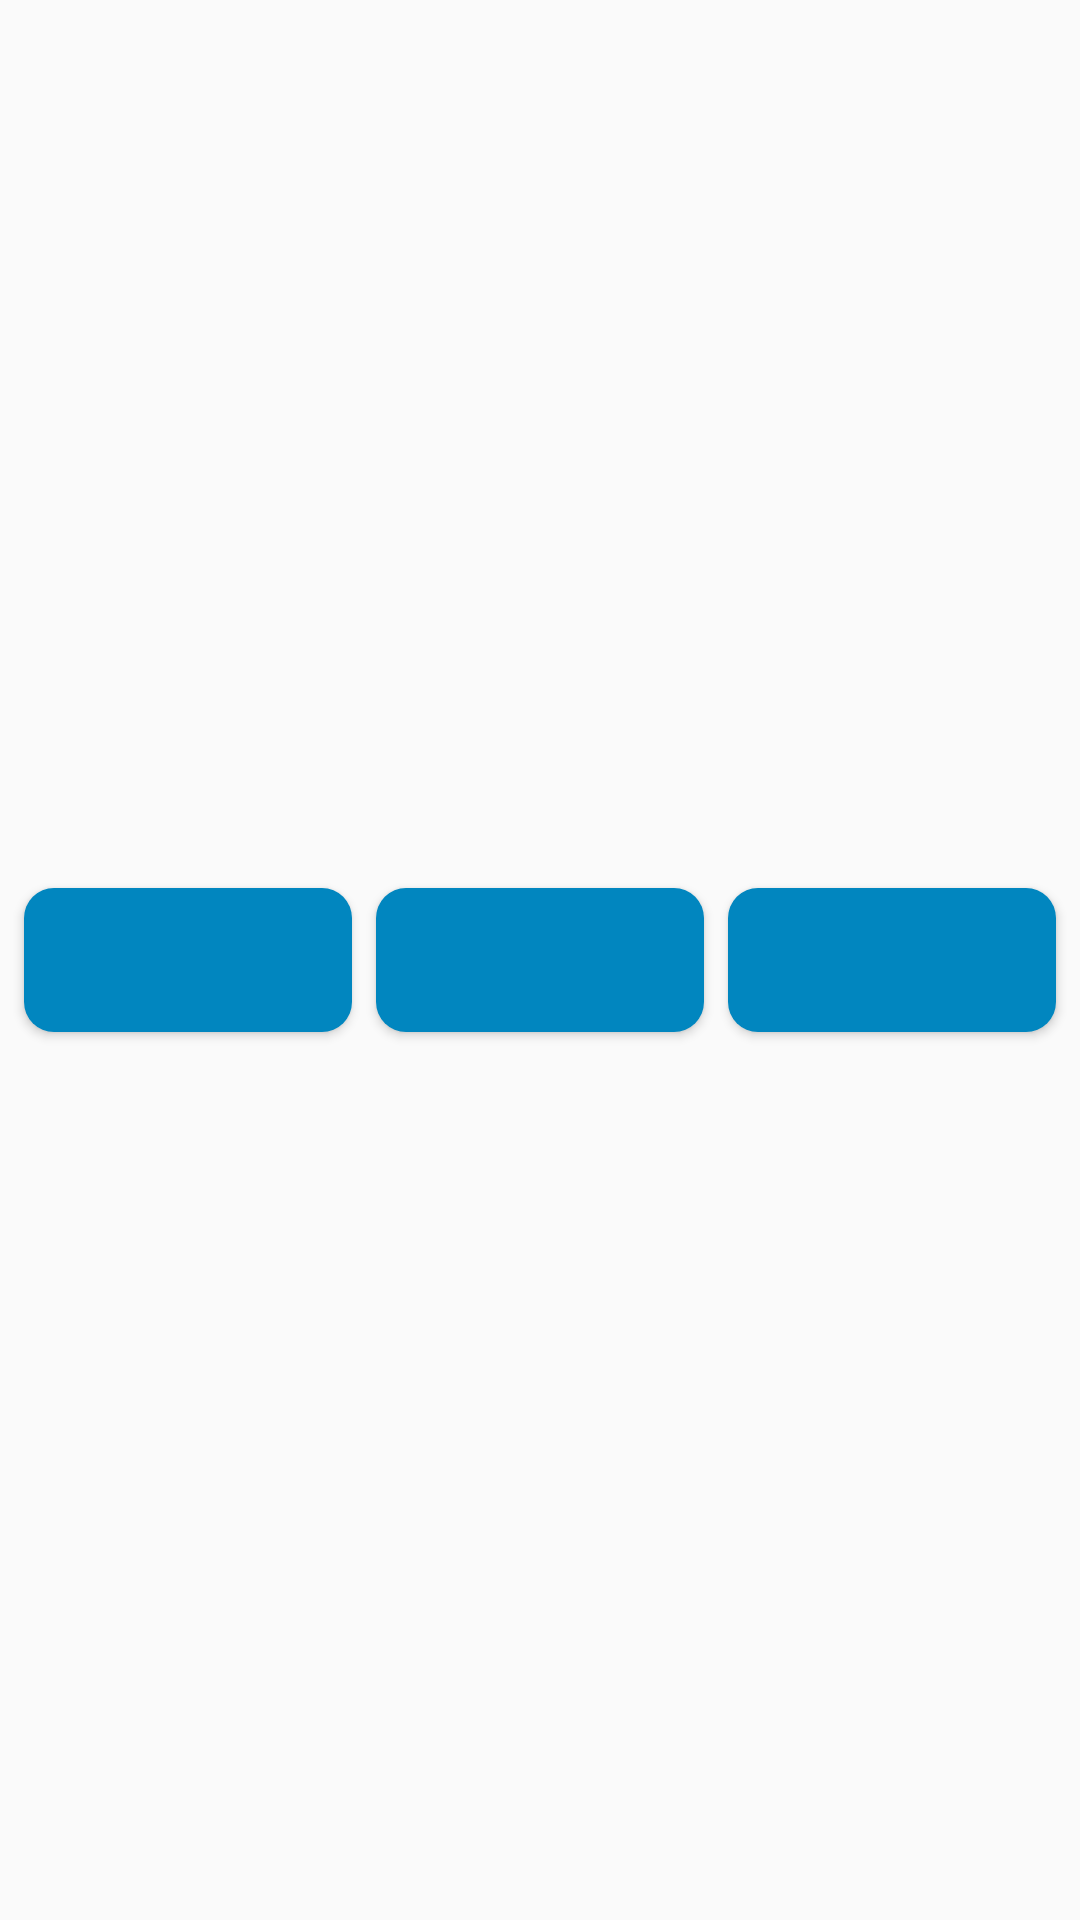

Produce the Android XML layout that renders to this screen, including the resource entries it uses.
<!-- AndroidManifest.xml: application theme AppTheme -->
<!-- res/layout/layout_buttons.xml -->
<?xml version="1.0" encoding="utf-8"?>
<LinearLayout xmlns:android="http://schemas.android.com/apk/res/android" xmlns:tools="http://schemas.android.com/tools"
              android:orientation="horizontal"
              android:layout_width="match_parent"
              android:layout_height="wrap_content">


    <Button
            android:id="@+id/button_one"
            style="@style/mainButtonsStyle"
            android:layout_marginStart="8dp"
            tools:text="lesson"/>

    <Button
            android:id="@+id/button_two"
            style="@style/mainButtonsStyle"
            android:gravity="center"
            tools:text="adasddasdddadadadsadasdadadsadsddadasda" />

    <Button
            android:id="@+id/button_three"
            style="@style/mainButtonsStyle"
            tools:text="CHATBOT"
            tools:visibility="gone"/>

    <Button
            android:id="@+id/button_four"
            style="@style/mainButtonsStyle"
            android:visibility="gone"
    />
</LinearLayout>
<!-- resources referenced by this layout -->
<resources>
  <style name="mainButtonsStyle">
          <item name="android:layout_width">0dp</item>
          <item name="android:layout_height">wrap_content</item>
          <item name="android:layout_weight">1</item>
          <item name="android:fontFamily">sans-serif-condensed</item>
          <item name="android:layout_marginEnd">@dimen/margin_small</item>
          <item name="android:layout_gravity">center</item>
  
          <item name="android:background">@drawable/drawable_button</item>
          <item name="android:elevation">@dimen/button_elevation</item>
      </style>
  <style name="AppTheme" parent="Theme.AppCompat.Light.DarkActionBar">
          
          <item name="colorPrimary">@color/colorPrimary</item>
          <item name="colorPrimaryDark">@color/colorPrimaryDark</item>
          <item name="colorAccent">@color/colorAccent</item>
          <item name="android:textColor">@android:color/white</item>
      </style>
  <dimen name="margin_small">8dp</dimen>
  <!-- drawable drawable_button (drawable) -->
  <?xml version="1.0" encoding="utf-8"?>
  <shape xmlns:android="http://schemas.android.com/apk/res/android"
         android:shape="rectangle">
      <corners android:radius="10dp"/>
      <solid android:color="@color/buttonColor"/>
  </shape>
  <dimen name="button_elevation">8dp</dimen>
  <color name="colorPrimary">#008577</color>
  <color name="colorPrimaryDark">#00574B</color>
  <color name="colorAccent">#D81B60</color>
  <color name="buttonColor">#0186BF</color>
</resources>
